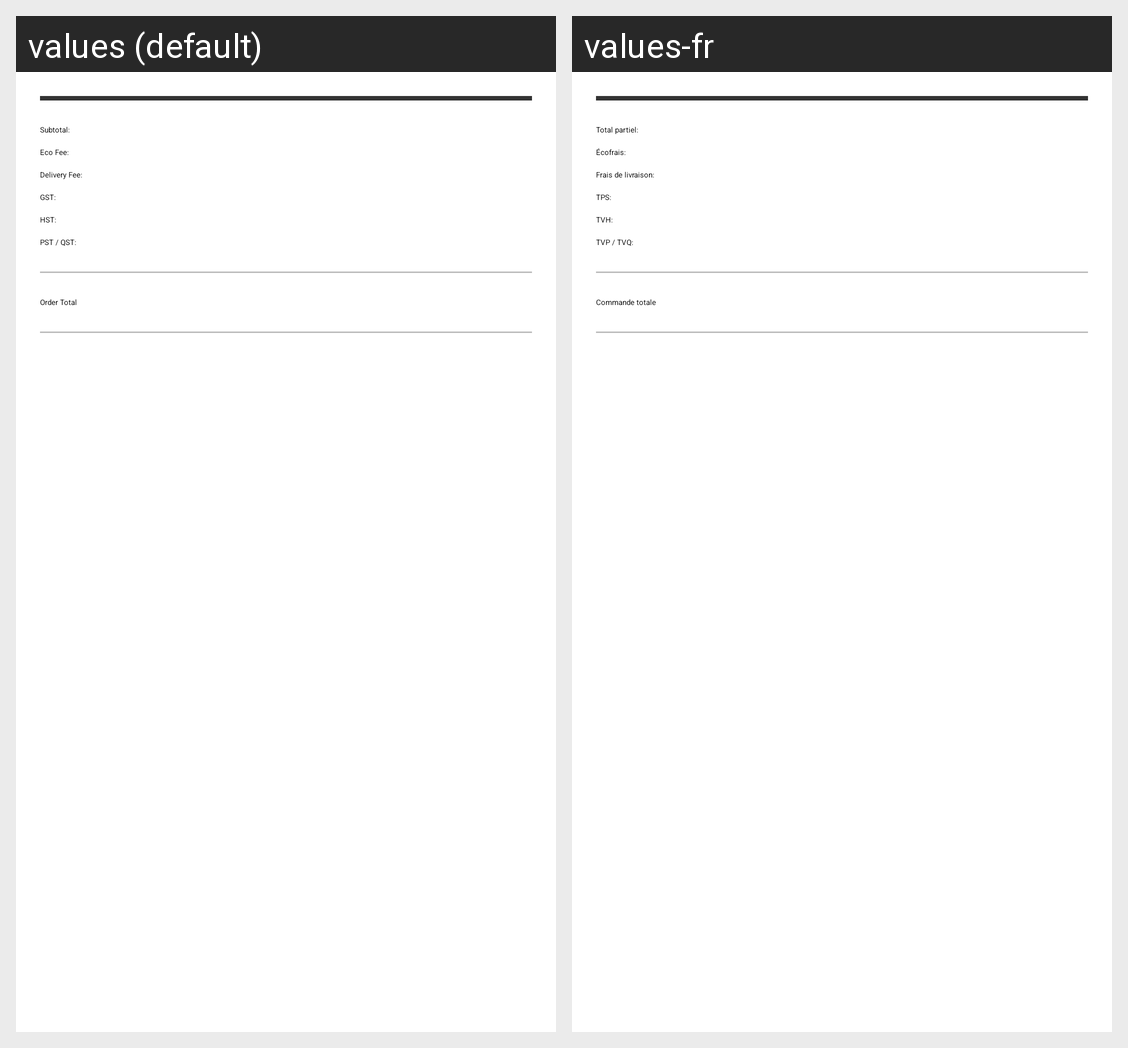

This grid shows one Android layout under two languages. Give, for every string resource on the screen, its name, the default text and each shown locale's text.
Android screen res/layout/view_order_details_payment_amount.xml rendered under 2 locales, left to right: values (default), values-fr. Device: Nexus 5 (rendered at 1080×1920; each locale shown at half size, 540×960, under a caption strip naming it); theme Theme.AppCompat.Light.NoActionBar.FullScreen.
Strings drawn on this screen, with the default value and each locale's value (text and hints the layout hard-codes, and strings that could not be matched under every locale, appear in the picture but are not listed):

subtotal_label
  values: Subtotal:
  values-fr: Total partiel:

eco_fee_label
  values: Eco Fee:
  values-fr: Écofrais:

delivery_fee_label
  values: Delivery Fee:
  values-fr: Frais de livraison:

gst_label
  values: GST:
  values-fr: TPS:

hst_label
  values: HST:
  values-fr: TVH:

pst_qst_label
  values: PST / QST:
  values-fr: TVP / TVQ:

in_store_order_total_label
  values: Order Total
  values-fr: Commande totale
